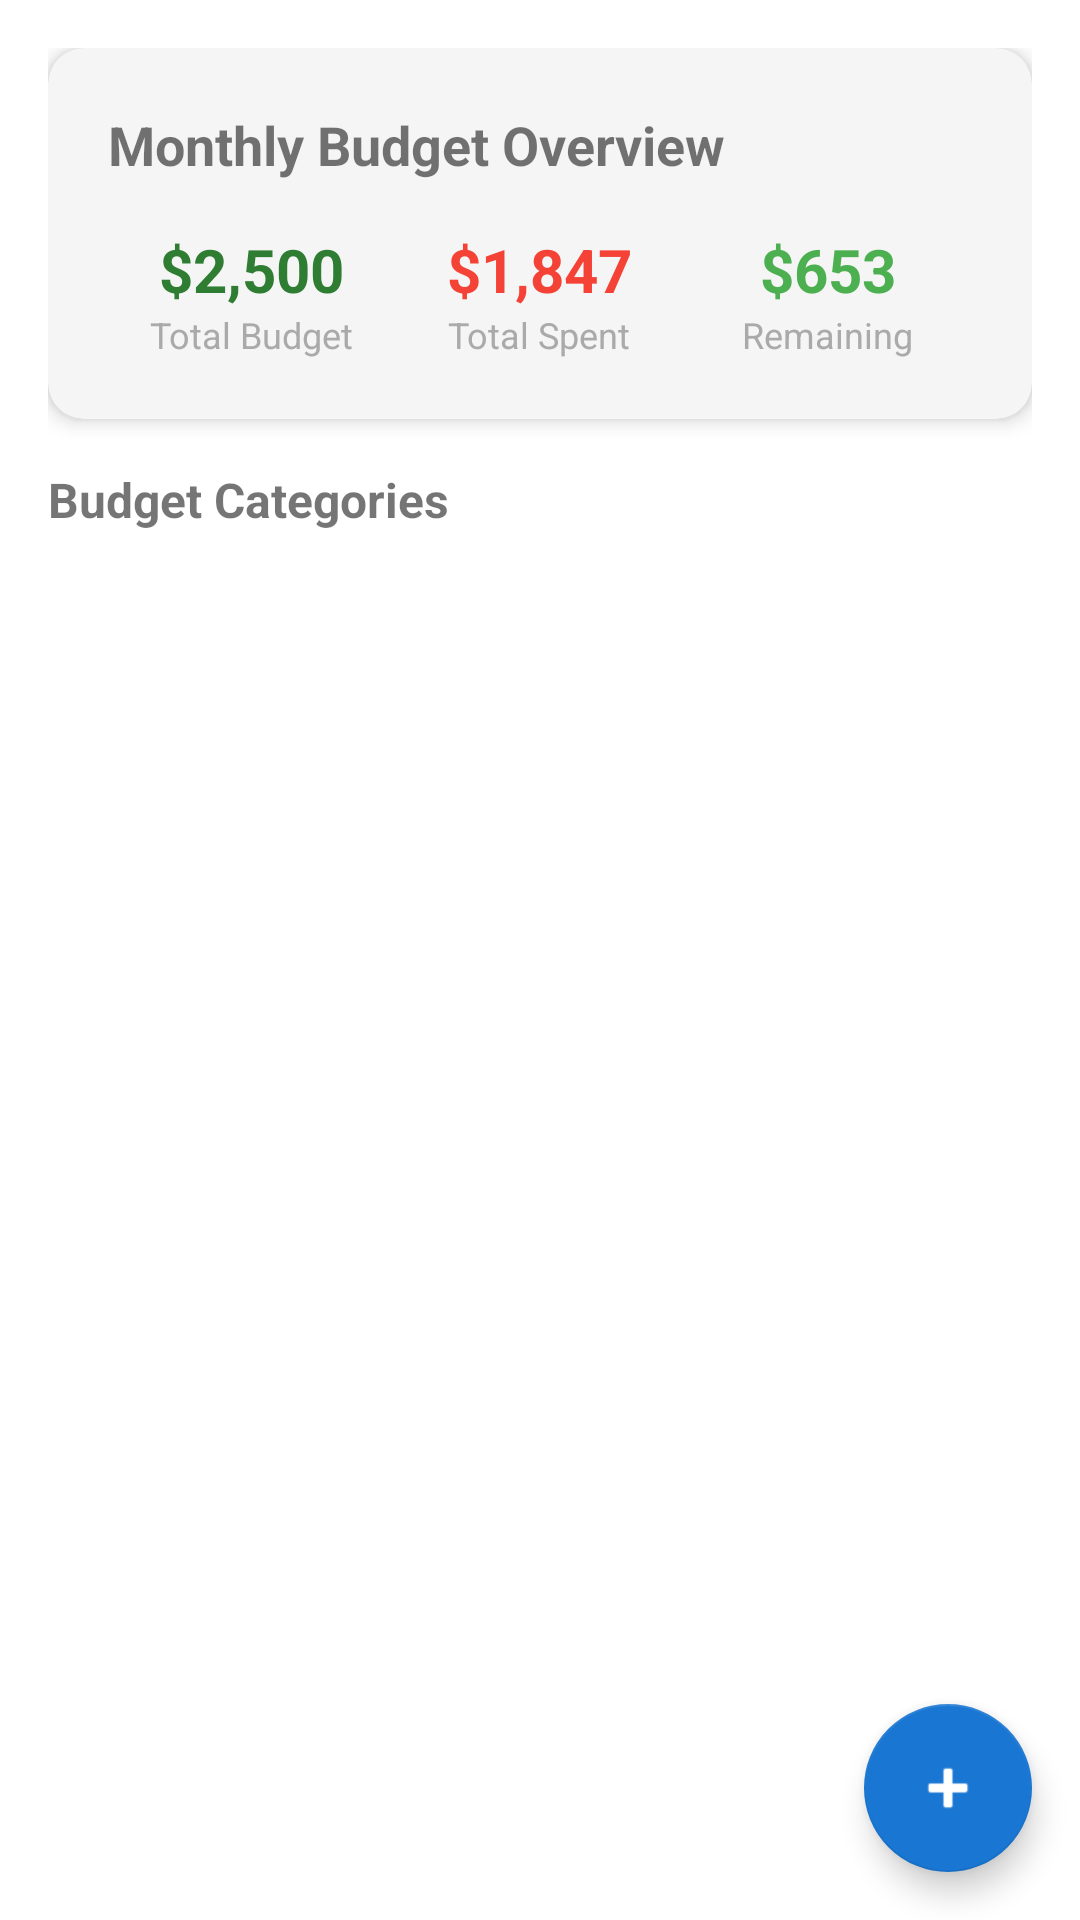

The Android layout XML behind this screen, and the referenced resources:
<!-- AndroidManifest.xml: application theme Theme.FinanceTracker -->
<!-- res/layout/fragment_budget.xml -->
<?xml version="1.0" encoding="utf-8"?>
<androidx.constraintlayout.widget.ConstraintLayout xmlns:android="http://schemas.android.com/apk/res/android"
    xmlns:app="http://schemas.android.com/apk/res-auto"
    xmlns:tools="http://schemas.android.com/tools"
    android:layout_width="match_parent"
    android:layout_height="match_parent"
    tools:context=".ui.budget.BudgetFragment">

<ScrollView
    android:layout_width="0dp"
    android:layout_height="0dp"
    android:padding="16dp"
    app:layout_constraintTop_toTopOf="parent"
    app:layout_constraintBottom_toBottomOf="parent"
    app:layout_constraintStart_toStartOf="parent"
    app:layout_constraintEnd_toEndOf="parent">

    <LinearLayout
        android:layout_width="match_parent"
        android:layout_height="wrap_content"
        android:orientation="vertical">

        
        <com.google.android.material.card.MaterialCardView
            android:layout_width="match_parent"
            android:layout_height="wrap_content"
            android:layout_marginBottom="16dp"
            app:cardCornerRadius="12dp"
            app:cardElevation="4dp">

            <LinearLayout
                android:layout_width="match_parent"
                android:layout_height="wrap_content"
                android:orientation="vertical"
                android:padding="20dp">

                <TextView
                    android:layout_width="wrap_content"
                    android:layout_height="wrap_content"
                    android:text="Monthly Budget Overview"
                    android:textSize="18sp"
                    android:textStyle="bold"
                    android:layout_marginBottom="16dp" />

                <LinearLayout
                    android:layout_width="match_parent"
                    android:layout_height="wrap_content"
                    android:orientation="horizontal">

                    <LinearLayout
                        android:layout_width="0dp"
                        android:layout_height="wrap_content"
                        android:layout_weight="1"
                        android:orientation="vertical"
                        android:gravity="center">

                        <TextView
                            android:id="@+id/total_budget_amount"
                            android:layout_width="wrap_content"
                            android:layout_height="wrap_content"
                            android:text="$2,500"
                            android:textSize="20sp"
                            android:textStyle="bold"
                            android:textColor="@color/primary_green" />

                        <TextView
                            android:layout_width="wrap_content"
                            android:layout_height="wrap_content"
                            android:text="Total Budget"
                            android:textSize="12sp"
                            android:textColor="@android:color/darker_gray" />

                    </LinearLayout>

                    <LinearLayout
                        android:layout_width="0dp"
                        android:layout_height="wrap_content"
                        android:layout_weight="1"
                        android:orientation="vertical"
                        android:gravity="center">

                        <TextView
                            android:id="@+id/total_spent_amount"
                            android:layout_width="wrap_content"
                            android:layout_height="wrap_content"
                            android:text="$1,847"
                            android:textSize="20sp"
                            android:textStyle="bold"
                            android:textColor="@color/expense_red" />

                        <TextView
                            android:layout_width="wrap_content"
                            android:layout_height="wrap_content"
                            android:text="Total Spent"
                            android:textSize="12sp"
                            android:textColor="@android:color/darker_gray" />

                    </LinearLayout>

                    <LinearLayout
                        android:layout_width="0dp"
                        android:layout_height="wrap_content"
                        android:layout_weight="1"
                        android:orientation="vertical"
                        android:gravity="center">

                        <TextView
                            android:id="@+id/remaining_amount"
                            android:layout_width="wrap_content"
                            android:layout_height="wrap_content"
                            android:text="$653"
                            android:textSize="20sp"
                            android:textStyle="bold"
                            android:textColor="@color/success_green" />

                        <TextView
                            android:layout_width="wrap_content"
                            android:layout_height="wrap_content"
                            android:text="Remaining"
                            android:textSize="12sp"
                            android:textColor="@android:color/darker_gray" />

                    </LinearLayout>

                </LinearLayout>

            </LinearLayout>

        </com.google.android.material.card.MaterialCardView>

        
        <TextView
            android:layout_width="wrap_content"
            android:layout_height="wrap_content"
            android:text="Budget Categories"
            android:textSize="16sp"
            android:textStyle="bold"
            android:layout_marginBottom="12dp" />

        <androidx.recyclerview.widget.RecyclerView
            android:id="@+id/budget_categories_recycler"
            android:layout_width="match_parent"
            android:layout_height="wrap_content"
            android:nestedScrollingEnabled="false" />

        
        <LinearLayout
            android:id="@+id/empty_state_budget"
            android:layout_width="match_parent"
            android:layout_height="wrap_content"
            android:layout_marginTop="48dp"
            android:orientation="vertical"
            android:gravity="center"
            android:visibility="gone">

            <TextView
                android:layout_width="wrap_content"
                android:layout_height="wrap_content"
                android:text="💰"
                android:textSize="64sp"
                android:layout_marginBottom="16dp" />

            <TextView
                android:layout_width="wrap_content"
                android:layout_height="wrap_content"
                android:text="No Budget Categories Yet"
                android:textSize="20sp"
                android:textStyle="bold"
                android:textColor="?attr/colorOnSurface"
                android:layout_marginBottom="8dp" />

            <TextView
                android:layout_width="wrap_content"
                android:layout_height="wrap_content"
                android:text="Create your first budget category to start tracking your monthly spending"
                android:textSize="14sp"
                android:textColor="?attr/colorOnSurface"
                android:alpha="0.7"
                android:gravity="center"
                android:layout_marginHorizontal="32dp"
                android:layout_marginBottom="24dp" />

            <com.google.android.material.button.MaterialButton
                android:id="@+id/add_budget_button"
                android:layout_width="wrap_content"
                android:layout_height="wrap_content"
                android:text="Create Budget"
                android:textAllCaps="false" />

        </LinearLayout>

    </LinearLayout>

</ScrollView>

<com.google.android.material.floatingactionbutton.FloatingActionButton
    android:id="@+id/fab_add_budget"
    android:layout_width="wrap_content"
    android:layout_height="wrap_content"
    android:layout_margin="16dp"
    android:src="@android:drawable/ic_input_add"
    app:layout_constraintBottom_toBottomOf="parent"
    app:layout_constraintEnd_toEndOf="parent" />

</androidx.constraintlayout.widget.ConstraintLayout>
<!-- resources referenced by this layout -->
<resources>
  <color name="expense_red">#FFF44336</color>
  <color name="primary_green">#FF2E7D32</color>
  <color name="success_green">#FF4CAF50</color>
  <style name="Theme.FinanceTracker" parent="Theme.MaterialComponents.DayNight.DarkActionBar">
          
          <item name="colorPrimary">@color/primary_green</item>
          <item name="colorPrimaryVariant">@color/primary_green_dark</item>
          <item name="colorOnPrimary">@color/white</item>
          
          
          <item name="colorSecondary">@color/accent_blue</item>
          <item name="colorSecondaryVariant">@color/accent_blue_light</item>
          <item name="colorOnSecondary">@color/white</item>
          
          
          <item name="colorSurface">@color/surface_light</item>
          <item name="colorOnSurface">@color/on_surface</item>
          
          
          <item name="android:statusBarColor">?attr/colorPrimaryVariant</item>
          
          
          <item name="android:textColorSecondary">@color/on_surface_variant</item>
      </style>
  <color name="primary_green_dark">#FF1B5E20</color>
  <color name="white">#FFFFFFFF</color>
  <color name="accent_blue">#FF1976D2</color>
  <color name="accent_blue_light">#FF42A5F5</color>
  <color name="surface_light">#FFF5F5F5</color>
  <color name="on_surface">#FF212121</color>
  <color name="on_surface_variant">#FF757575</color>
</resources>
